Run: headless pygame with SDL's dummy video driver; simulated clock (each Clock.tick advances the game by its frame time, no real sleeping); random seed 0; keys injected as events and as key.get_pressed() state; no mouse input.
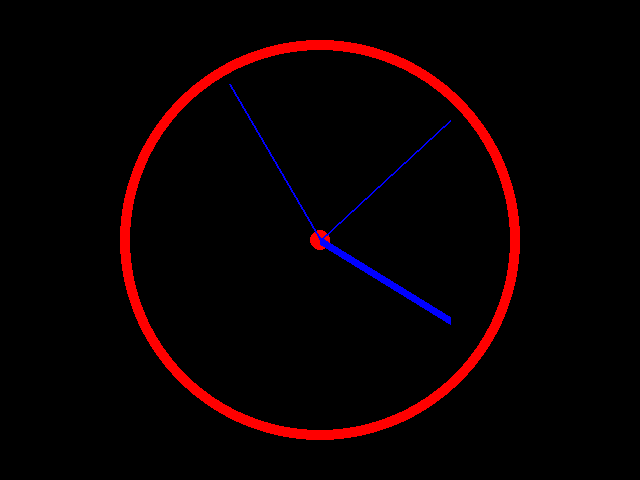
Frame 1 of 4 · flips 1–60 · no input
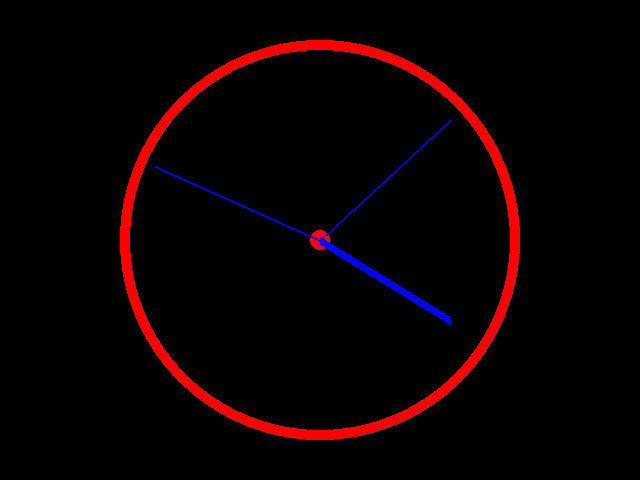
Frame 2 of 4 · flips 61–180 · tapped SPACE, RETURN · held RIGHT (→), D
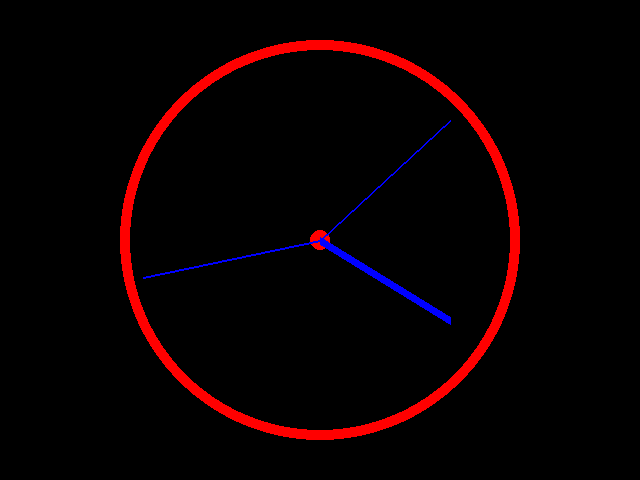
Frame 3 of 4 · flips 181–300 · held DOWN (↓), S
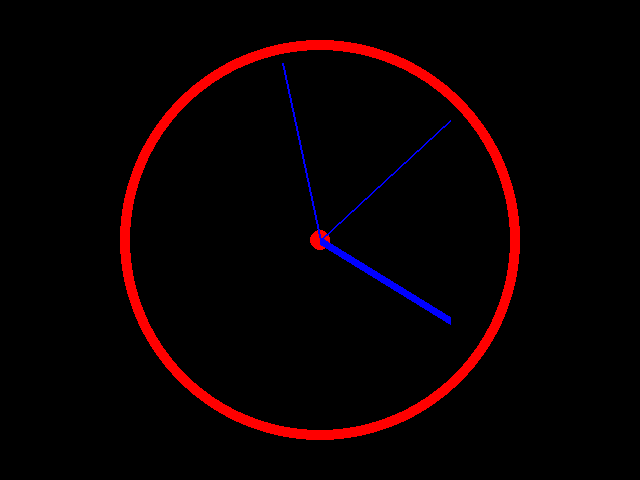
Frame 4 of 4 · flips 301–420 · held LEFT (←), A, UP (↑), W

The pygame program that drew these frames:

# WRITE YOUR SOLUTION HERE:
import pygame, math, time

pygame.init()
display = pygame.display.set_mode((640, 480))
display.fill((0, 0, 0))

clock = pygame.time.Clock()
hour = 16
minute = 6
second = 38
while True:
    for event in pygame.event.get():
        if event.type == pygame.QUIT:
            exit()
    display.fill((0, 0, 0))
    
    #print(x,y)
    angle = 0.1047 * second - 1.5708
    
    x = 320+math.cos(angle)*180
    y = 240+math.sin(angle)*180

    pygame.draw.circle(display, (255, 0, 0), (320, 240), 200, 10)
    pygame.draw.circle(display, (255, 0, 0), (320, 240), 10)
    pygame.draw.line(display, (0, 0, 255), (320, 240), (450, 120), 2)
    pygame.draw.line(display, (0, 0, 255), (320, 240), (450, 320), 8)
    pygame.draw.line(display, (0, 0, 255), (320, 240), (x,y), 2)

    pygame.display.flip()
    
    second += 1
    if second == 59:
        second = 38
    pygame.display.set_caption(f"{hour}:{minute:02}:{second}")

    clock.tick(1)
